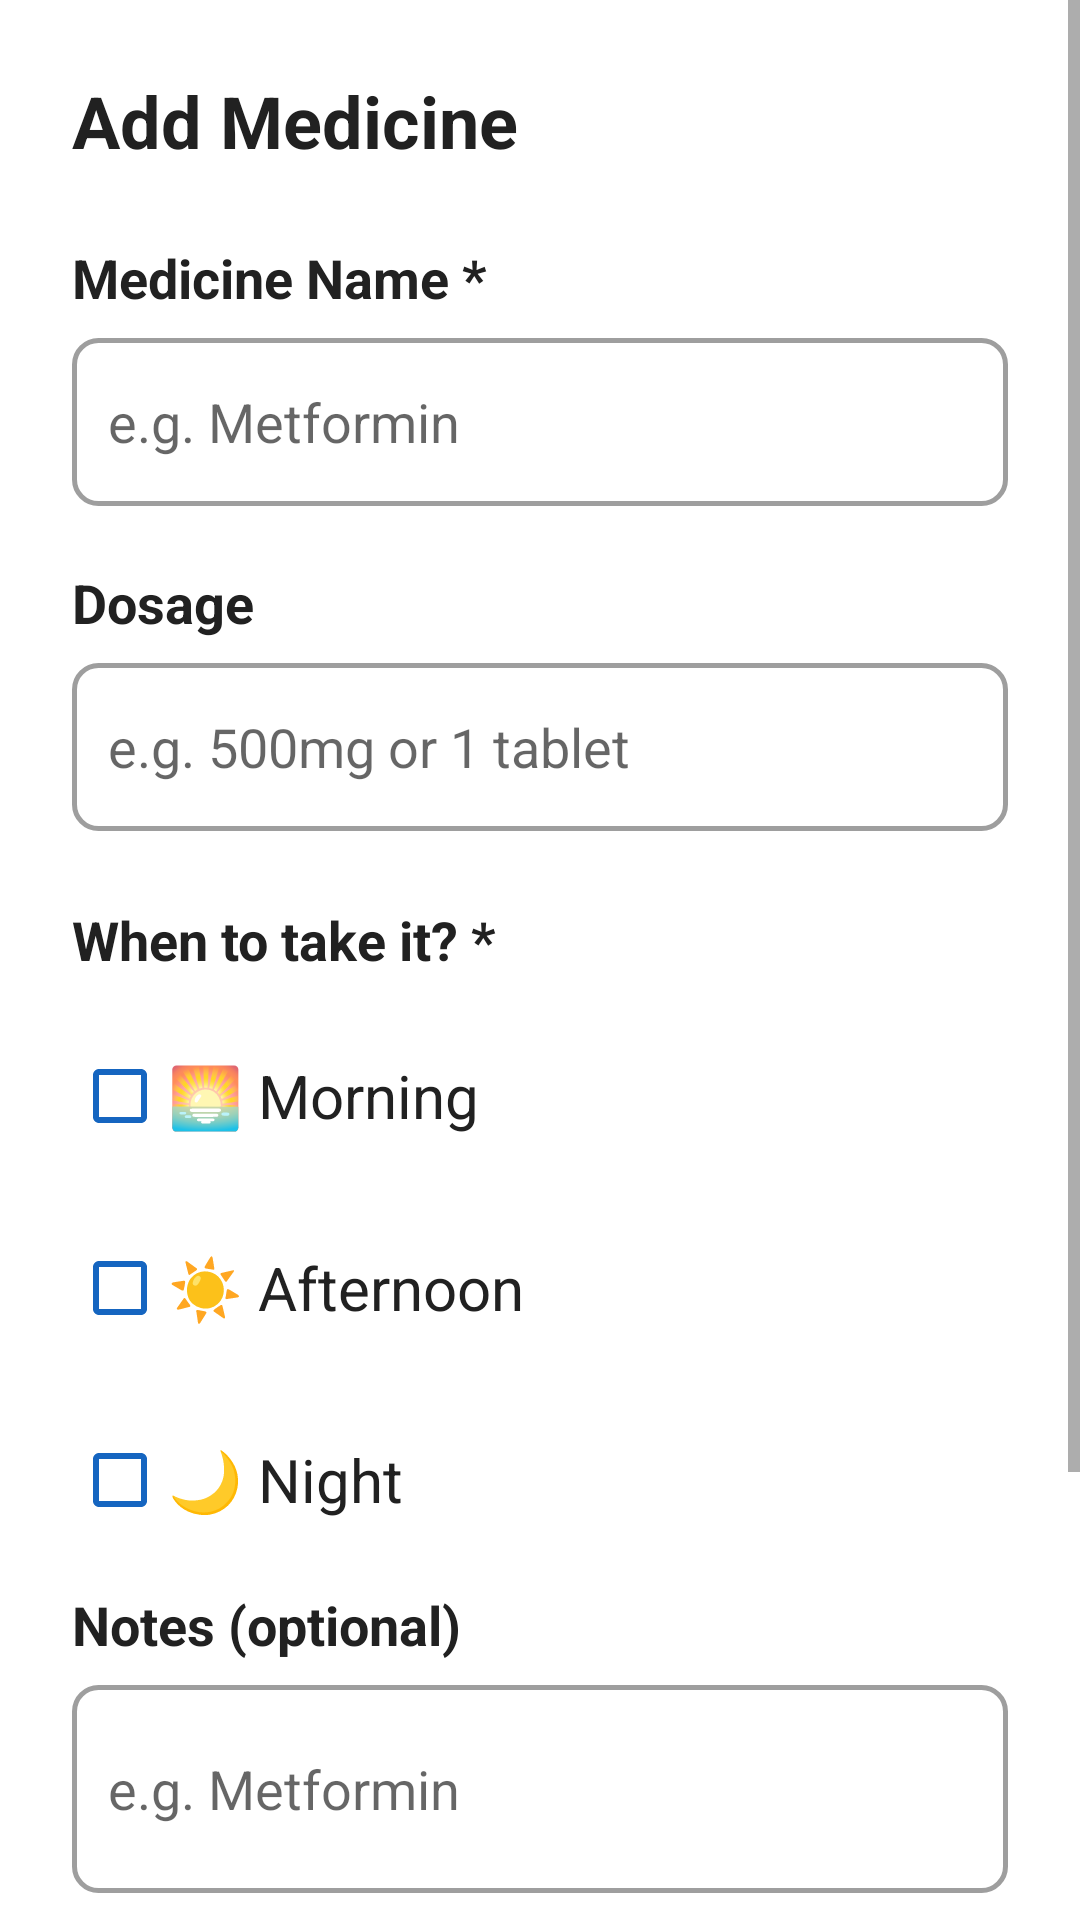

Android layout source for this screen:
<!-- AndroidManifest.xml: application theme Theme.ArogyaSahaya -->
<!-- res/layout/fragment_add_edit_medicine.xml -->
<?xml version="1.0" encoding="utf-8"?>
<ScrollView
    xmlns:android="http://schemas.android.com/apk/res/android"
    android:layout_width="match_parent"
    android:layout_height="match_parent"
    android:background="@color/background_primary">

    <LinearLayout
        android:layout_width="match_parent"
        android:layout_height="wrap_content"
        android:orientation="vertical"
        android:padding="24dp">

        <TextView
            android:id="@+id/tv_title"
            android:layout_width="match_parent"
            android:layout_height="wrap_content"
            android:text="@string/add_medicine"
            android:textSize="24sp"
            android:textStyle="bold"
            android:textColor="@color/text_primary"
            android:layout_marginBottom="24dp"/>

        
        <TextView android:layout_width="match_parent" android:layout_height="wrap_content"
            android:text="@string/medicine_name_label" android:textSize="18sp" android:textStyle="bold"
            android:textColor="@color/text_primary" android:layout_marginBottom="8dp"/>
        <EditText
            android:id="@+id/et_medicine_name"
            android:layout_width="match_parent"
            android:layout_height="56dp"
            android:hint="@string/medicine_name_hint"
            android:textSize="18sp"
            android:inputType="textCapWords"
            android:padding="12dp"
            android:background="@drawable/bg_input_field"
            android:layout_marginBottom="20dp"/>

        
        <TextView android:layout_width="match_parent" android:layout_height="wrap_content"
            android:text="@string/dosage_label" android:textSize="18sp" android:textStyle="bold"
            android:textColor="@color/text_primary" android:layout_marginBottom="8dp"/>
        <EditText
            android:id="@+id/et_dosage"
            android:layout_width="match_parent"
            android:layout_height="56dp"
            android:hint="@string/dosage_hint"
            android:textSize="18sp"
            android:padding="12dp"
            android:background="@drawable/bg_input_field"
            android:layout_marginBottom="24dp"/>

        
        <TextView android:layout_width="match_parent" android:layout_height="wrap_content"
            android:text="@string/when_to_take_label" android:textSize="18sp" android:textStyle="bold"
            android:textColor="@color/text_primary" android:layout_marginBottom="12dp"/>

        
        <CheckBox
            android:id="@+id/cb_morning"
            android:layout_width="match_parent"
            android:layout_height="56dp"
            android:text="@string/morning"
            android:textSize="20sp"
            android:textColor="@color/text_primary"
            android:buttonTint="@color/primary"
            android:layout_marginBottom="8dp"/>
        <LinearLayout
            android:id="@+id/layout_morning_time"
            android:layout_width="match_parent"
            android:layout_height="wrap_content"
            android:orientation="horizontal"
            android:layout_marginStart="40dp"
            android:layout_marginBottom="16dp"
            android:visibility="gone">
            <TextView android:layout_width="wrap_content" android:layout_height="wrap_content"
                android:text="@string/time_label" android:textSize="16sp" android:textColor="@color/text_secondary"
                android:gravity="center_vertical"/>
            <EditText
                android:id="@+id/et_morning_time"
                android:layout_width="100dp"
                android:layout_height="48dp"
                android:text="08:00"
                android:textSize="18sp"
                android:inputType="time"
                android:padding="8dp"
                android:background="@drawable/bg_input_field"/>
        </LinearLayout>

        
        <CheckBox
            android:id="@+id/cb_afternoon"
            android:layout_width="match_parent"
            android:layout_height="56dp"
            android:text="@string/afternoon"
            android:textSize="20sp"
            android:textColor="@color/text_primary"
            android:buttonTint="@color/primary"
            android:layout_marginBottom="8dp"/>
        <LinearLayout
            android:id="@+id/layout_afternoon_time"
            android:layout_width="match_parent"
            android:layout_height="wrap_content"
            android:orientation="horizontal"
            android:layout_marginStart="40dp"
            android:layout_marginBottom="16dp"
            android:visibility="gone">
            <TextView android:layout_width="wrap_content" android:layout_height="wrap_content"
                android:text="@string/time_label" android:textSize="16sp" android:textColor="@color/text_secondary"
                android:gravity="center_vertical"/>
            <EditText
                android:id="@+id/et_afternoon_time"
                android:layout_width="100dp"
                android:layout_height="48dp"
                android:text="13:00"
                android:textSize="18sp"
                android:inputType="time"
                android:padding="8dp"
                android:background="@drawable/bg_input_field"/>
        </LinearLayout>

        
        <CheckBox
            android:id="@+id/cb_night"
            android:layout_width="match_parent"
            android:layout_height="56dp"
            android:text="@string/night"
            android:textSize="20sp"
            android:textColor="@color/text_primary"
            android:buttonTint="@color/primary"
            android:layout_marginBottom="8dp"/>
        <LinearLayout
            android:id="@+id/layout_night_time"
            android:layout_width="match_parent"
            android:layout_height="wrap_content"
            android:orientation="horizontal"
            android:layout_marginStart="40dp"
            android:layout_marginBottom="24dp"
            android:visibility="gone">
            <TextView android:layout_width="wrap_content" android:layout_height="wrap_content"
                android:text="@string/time_label" android:textSize="16sp" android:textColor="@color/text_secondary"
                android:gravity="center_vertical"/>
            <EditText
                android:id="@+id/et_night_time"
                android:layout_width="100dp"
                android:layout_height="48dp"
                android:text="21:00"
                android:textSize="18sp"
                android:inputType="time"
                android:padding="8dp"
                android:background="@drawable/bg_input_field"/>
        </LinearLayout>

        
        <TextView android:layout_width="match_parent" android:layout_height="wrap_content"
            android:text="@string/notes_optional_label" android:textSize="18sp" android:textStyle="bold"
            android:textColor="@color/text_primary" android:layout_marginBottom="8dp"/>
        <EditText
            android:id="@+id/et_notes"
            android:layout_width="match_parent"
            android:layout_height="wrap_content"
            android:hint="@string/medicine_name_hint"
            android:textSize="18sp"
            android:inputType="textMultiLine"
            android:minLines="2"
            android:padding="12dp"
            android:background="@drawable/bg_input_field"
            android:layout_marginBottom="28dp"/>

        
        <Button
            android:id="@+id/btn_save_medicine"
            android:layout_width="match_parent"
            android:layout_height="60dp"
            android:text="@string/save_medicine"
            android:textSize="20sp"
            android:textStyle="bold"
            android:backgroundTint="@color/primary"
            android:layout_marginBottom="12dp"/>

        <Button
            android:id="@+id/btn_cancel"
            android:layout_width="match_parent"
            android:layout_height="56dp"
            android:text="@string/cancel"
            android:textSize="18sp"
            android:backgroundTint="@color/grey_light"
            android:textColor="@color/text_primary"
            android:layout_marginBottom="24dp"/>

    </LinearLayout>
</ScrollView>
<!-- resources referenced by this layout -->
<resources>
  <color name="background_primary">#FFFFFF</color>
  <color name="grey_light">#E0E0E0</color>
  <color name="primary">#1565C0</color>
  <color name="text_primary">#212121</color>
  <color name="text_secondary">#616161</color>
  <!-- drawable bg_input_field (drawable) -->
  <?xml version="1.0" encoding="utf-8"?>
  <shape xmlns:android="http://schemas.android.com/apk/res/android"
      android:shape="rectangle">
      <corners android:radius="8dp"/>
      <stroke
          android:width="1.5dp"
          android:color="@color/grey_medium"/>
      <solid android:color="@color/background_primary"/>
      <padding
          android:left="12dp"
          android:top="4dp"
          android:right="12dp"
          android:bottom="4dp"/>
  </shape>
  <string name="add_medicine">Add Medicine</string>
  <string name="afternoon">☀️  Afternoon</string>
  <string name="cancel">Cancel</string>
  <string name="dosage_hint">e.g. 500mg or 1 tablet</string>
  <string name="dosage_label">Dosage</string>
  <string name="medicine_name_hint">e.g. Metformin</string>
  <string name="medicine_name_label">Medicine Name *</string>
  <string name="morning">🌅  Morning</string>
  <string name="night">🌙  Night</string>
  <string name="notes_optional_label">Notes (optional)</string>
  <string name="save_medicine">💾  Save Medicine</string>
  <string name="time_label">Time: </string>
  <string name="when_to_take_label">When to take it? *</string>
  <style name="Theme.ArogyaSahaya" parent="Theme.MaterialComponents.DayNight.NoActionBar">
          <item name="colorPrimary">@color/primary</item>
          <item name="colorPrimaryDark">@color/primary_dark</item>
          <item name="colorAccent">@color/primary</item>
          <item name="android:textColorPrimary">@color/text_primary</item>
          <item name="android:textColorSecondary">@color/text_secondary</item>
          <item name="android:fontFamily">sans-serif</item>
          
          <item name="android:textSize">18sp</item>
          <item name="android:windowBackground">@color/background_primary</item>
      </style>
  <color name="grey_medium">#9E9E9E</color>
  <color name="primary_dark">#0D47A1</color>
</resources>
